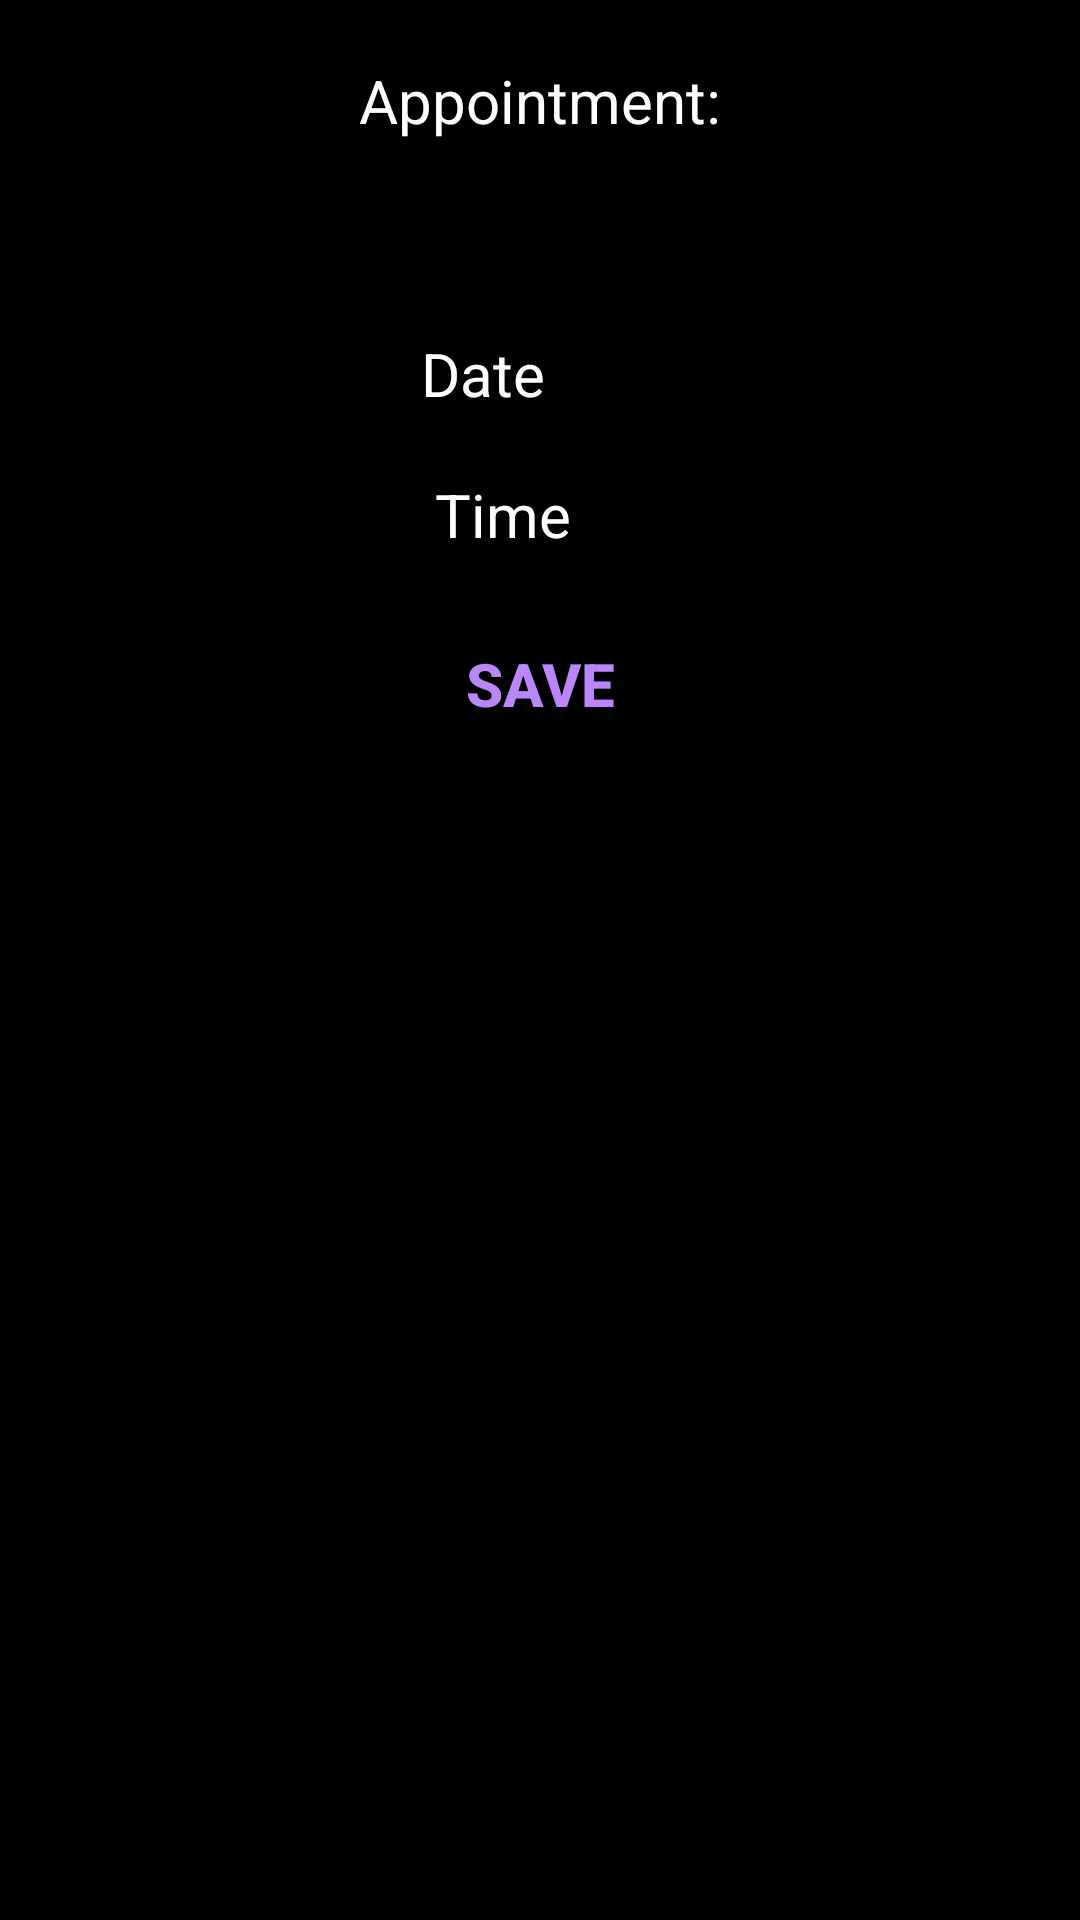

Android layout source for this screen:
<!-- AndroidManifest.xml: application theme Theme.Sars_And_Stripes -->
<!-- res/layout/activity_event_edit1.xml -->
<?xml version="1.0" encoding="utf-8"?>
<androidx.constraintlayout.widget.ConstraintLayout xmlns:android="http://schemas.android.com/apk/res/android"
    xmlns:app="http://schemas.android.com/apk/res-auto"
    xmlns:tools="http://schemas.android.com/tools"
    android:layout_width="match_parent"
    android:layout_height="match_parent"
    tools:context=".EventEditActivity1"
    android:background="@color/black">

    <TextView
        android:id="@+id/textView10"
        android:layout_width="wrap_content"
        android:layout_height="wrap_content"
        android:layout_marginTop="20dp"
        android:text="Appointment:"
        android:textAlignment="center"
        android:textColor="@color/white"
        android:textSize="20sp"
        app:layout_constraintEnd_toEndOf="parent"
        app:layout_constraintStart_toStartOf="parent"
        app:layout_constraintTop_toTopOf="parent" />

    <EditText
        android:id="@+id/eventNameET"
        android:layout_width="wrap_content"
        android:layout_height="wrap_content"
        android:ems="10"
        android:foregroundTint="@color/design_default_color_background"
        android:inputType="text"
        android:textColor="@color/white"
        android:textSize="20sp"
        app:layout_constraintEnd_toEndOf="parent"
        app:layout_constraintStart_toStartOf="parent"
        app:layout_constraintTop_toBottomOf="@+id/textView10" />

    <TextView
        android:id="@+id/eventDateTV"
        android:layout_width="wrap_content"
        android:layout_height="wrap_content"
        android:layout_marginStart="2dp"
        android:layout_marginTop="20dp"
        android:layout_marginEnd="185dp"
        android:text="Date"
        android:textAlignment="center"
        android:textColor="@color/white"
        android:textSize="20sp"
        app:layout_constraintEnd_toEndOf="parent"
        app:layout_constraintStart_toStartOf="@+id/eventTimeTV"
        app:layout_constraintTop_toBottomOf="@+id/eventNameET" />

    <TextView
        android:id="@+id/eventTimeTV"
        android:layout_width="wrap_content"
        android:layout_height="wrap_content"
        android:layout_marginStart="22dp"
        android:layout_marginTop="20dp"
        android:layout_marginEnd="183dp"
        android:text="Time"
        android:textAlignment="center"
        android:textColor="@color/white"
        android:textSize="20sp"
        app:layout_constraintEnd_toEndOf="parent"
        app:layout_constraintStart_toStartOf="@+id/button"
        app:layout_constraintTop_toBottomOf="@+id/eventDateTV" />

    <Button
        android:id="@+id/button"
        android:layout_width="wrap_content"
        android:layout_height="wrap_content"
        android:layout_marginTop="19dp"
        android:background="@null"
        android:onClick="saveEventAction"
        android:text="Save"
        android:textColor="@color/purple_200"
        android:textSize="20sp"
        android:textStyle="bold"
        app:layout_constraintEnd_toEndOf="parent"
        app:layout_constraintStart_toStartOf="parent"
        app:layout_constraintTop_toBottomOf="@+id/eventTimeTV" />
</androidx.constraintlayout.widget.ConstraintLayout>
<!-- resources referenced by this layout -->
<resources>
  <style name="Theme.Sars_And_Stripes" parent="Theme.MaterialComponents.DayNight.NoActionBar">
          
          <item name="colorPrimary">@color/purple_500</item>
          <item name="colorPrimaryVariant">@color/purple_700</item>
          <item name="colorOnPrimary">@color/white</item>
          
          <item name="colorSecondary">@color/teal_200</item>
          <item name="colorSecondaryVariant">@color/teal_700</item>
          <item name="colorOnSecondary">@color/black</item>
          
          <item name="android:statusBarColor" tools:targetApi="l">?attr/colorPrimaryVariant</item>
          
      </style>
  <!-- not gathered from this repository: default colours our renderer supplied (Android Studio template values) -->
  <color name="purple_200">#FFBB86FC</color>
  <color name="purple_500">#FF6200EE</color>
  <color name="purple_700">#FF3700B3</color>
  <color name="teal_200">#FF03DAC5</color>
  <color name="teal_700">#FF018786</color>
  <color name="black">#FF000000</color>
  <color name="white">#FFFFFFFF</color>
</resources>
